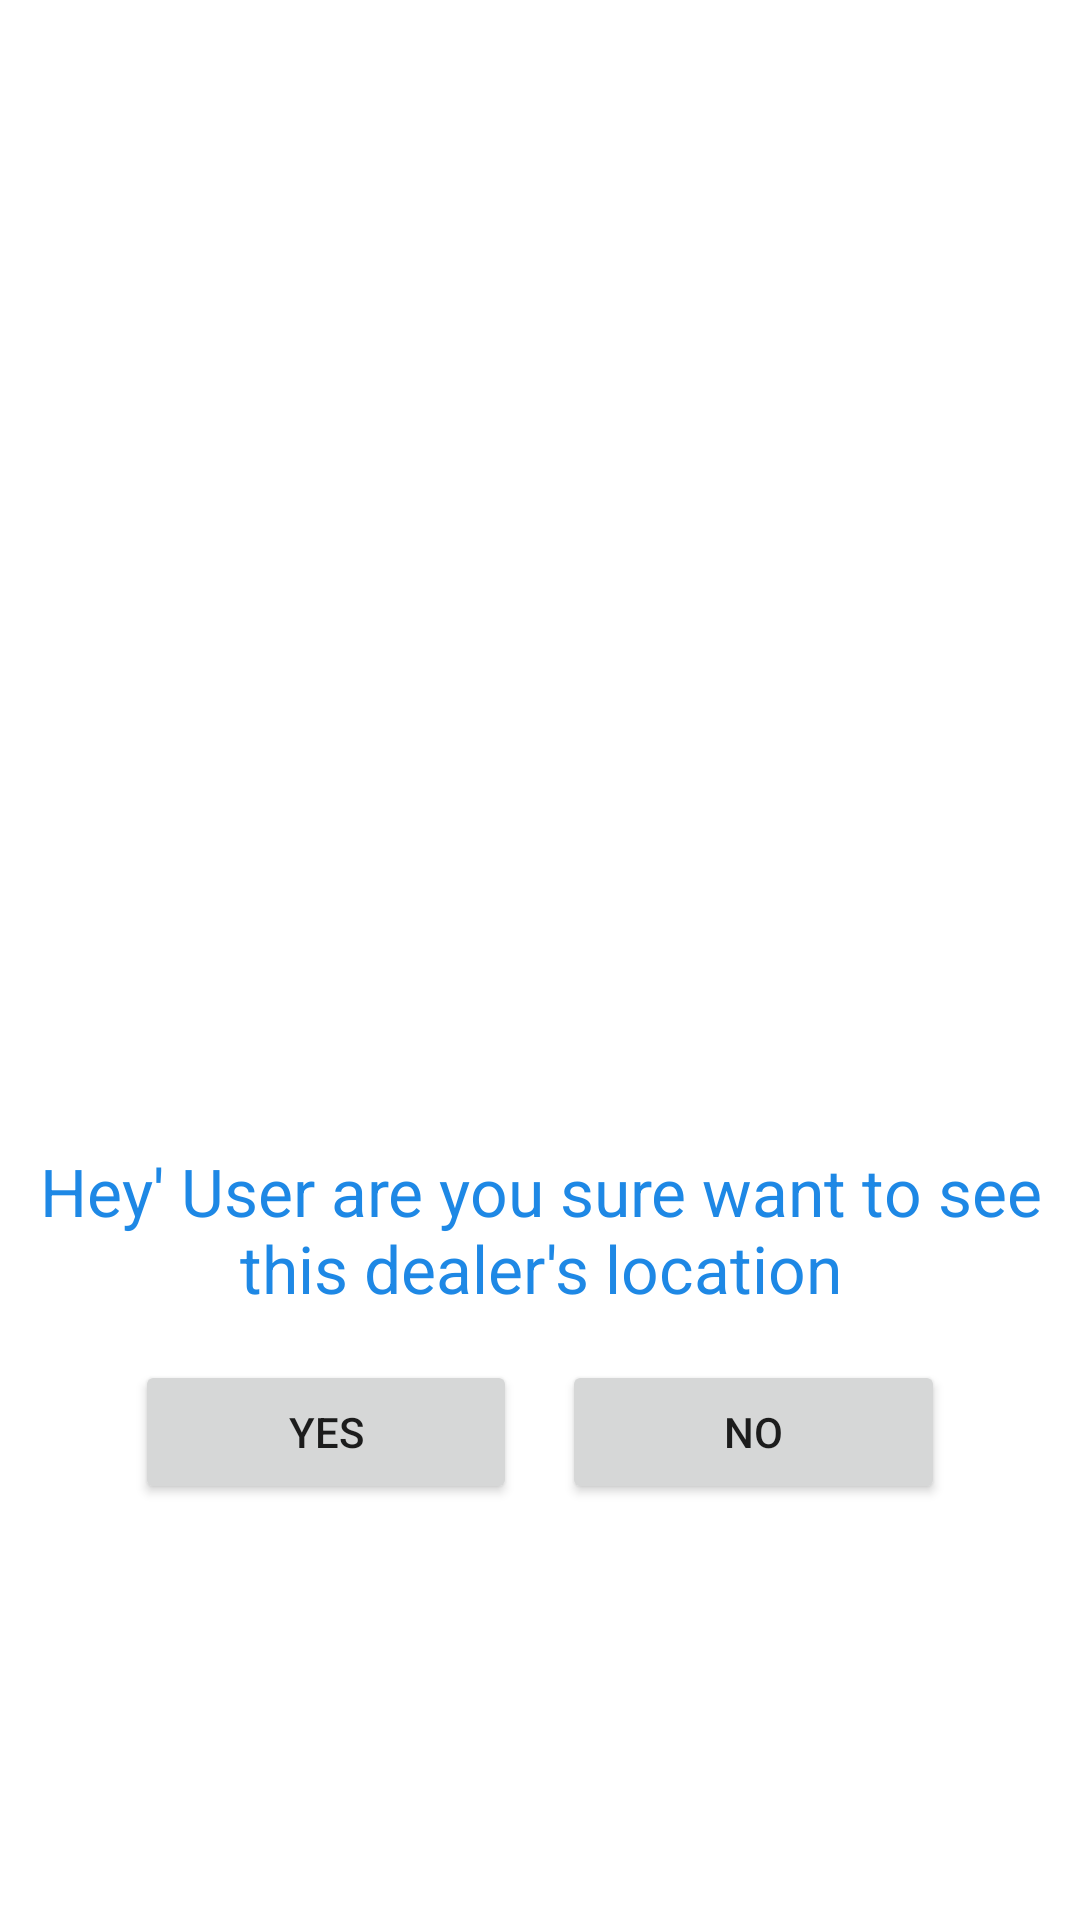

Reconstruct the res/layout file that produces this screen, plus the resources it refers to.
<!-- AndroidManifest.xml: application theme Theme.Scrap2cash -->
<!-- res/layout/dialogformap.xml -->
<?xml version="1.0" encoding="utf-8"?>
<LinearLayout xmlns:android="http://schemas.android.com/apk/res/android"
    android:layout_width="match_parent"
    android:layout_height="match_parent"
    android:orientation="vertical"
    android:gravity="center">


    <ImageView
        android:id="@+id/textView"
        android:layout_width="311dp"
        android:layout_height="221dp"
        android:layout_gravity="center"
        android:src="@drawable/googlemaplogo" />

    <TextView
        android:layout_width="match_parent"
        android:layout_height="wrap_content"
        android:layout_marginTop="23dp"
        android:gravity="center"
        android:text="Hey' User are you sure want to see this dealer's location"
        android:textColor="#1E88E5"
        android:textSize="22dp" />

    <LinearLayout
        android:layout_width="match_parent"
        android:layout_height="wrap_content"
        android:orientation="horizontal"
        android:gravity="center"
        android:layout_marginTop="16dp">

        <Button
            android:id="@+id/btnYes"
            android:layout_width="41dp"
            android:layout_height="wrap_content"
            android:layout_weight="1"
            android:layout_marginStart="45dp"
            android:text="YES" />

        <Button
            android:id="@+id/btnNo"
            android:layout_width="41dp"
            android:layout_height="wrap_content"
            android:layout_weight="1"
            android:layout_marginEnd="45dp"
            android:layout_marginStart="15dp"
            android:text="NO" />
    </LinearLayout>

</LinearLayout>
<!-- resources referenced by this layout -->
<resources>
  <style name="Theme.Scrap2cash" parent="Theme.MaterialComponents.DayNight.DarkActionBar">
          
          <item name="colorPrimary">@color/purple_500</item>
          <item name="colorPrimaryVariant">@color/purple_700</item>
          <item name="colorOnPrimary">@color/white</item>
          
          <item name="colorSecondary">@color/teal_200</item>
          <item name="colorSecondaryVariant">@color/teal_700</item>
          <item name="colorOnSecondary">@color/toolbar_bg</item>
          
          <item name="android:statusBarColor">?attr/colorPrimaryVariant</item>
          
      </style>
  <color name="purple_500">#FF6200EE</color>
  <color name="purple_700">#FF3700B3</color>
  <color name="white">#FFFFFFFF</color>
  <color name="teal_200">#FF03DAC5</color>
  <color name="teal_700">#FF018786</color>
  <color name="toolbar_bg">#B0E0B3</color>
</resources>
